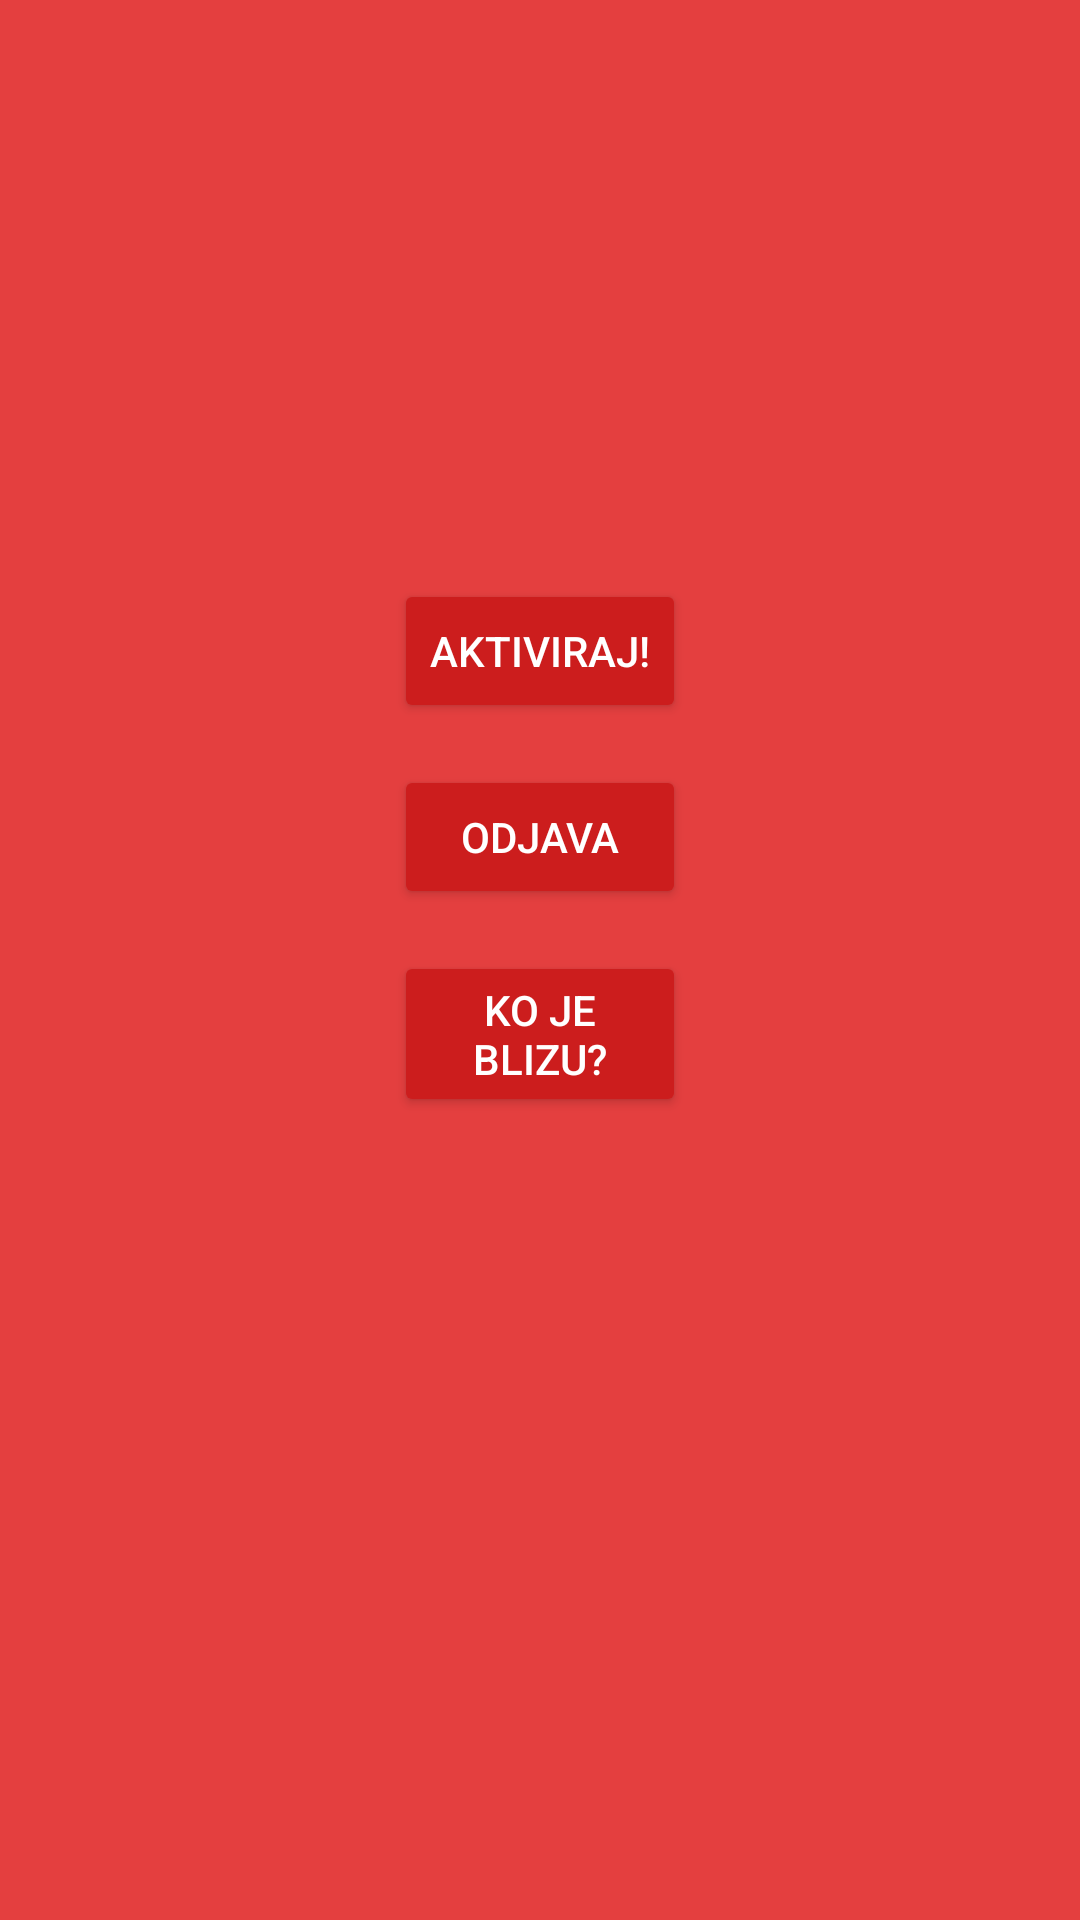

Reconstruct the res/layout file that produces this screen, plus the resources it refers to.
<!-- AndroidManifest.xml: activity theme AppTheme.Dark -->
<!-- res/layout/activity_main.xml -->
<?xml version="1.0" encoding="utf-8"?>
<RelativeLayout xmlns:android="http://schemas.android.com/apk/res/android"
    xmlns:tools="http://schemas.android.com/tools"
    android:id="@+id/activity_main"
    android:layout_width="match_parent"
    android:layout_height="match_parent"
    android:paddingBottom="@dimen/activity_vertical_margin"
    android:paddingLeft="@dimen/activity_horizontal_margin"
    android:paddingRight="@dimen/activity_horizontal_margin"
    android:paddingTop="@dimen/activity_vertical_margin"
    tools:context="com.example.amar.etfhobbybeacon.MainActivity">

    <Button
        android:text="ODJAVA"
        android:layout_width="wrap_content"
        android:layout_height="wrap_content"
        android:layout_marginTop="14dp"
        android:id="@+id/button2"
        android:layout_below="@+id/button"
        android:layout_alignRight="@+id/button"
        android:layout_alignEnd="@+id/button"
        android:layout_alignLeft="@+id/button"
        android:layout_alignStart="@+id/button"
        android:onClick="logout" />

    <Button
        android:text="Ko je blizu?"
        android:layout_width="wrap_content"
        android:layout_height="wrap_content"
        android:layout_below="@+id/button2"
        android:layout_alignLeft="@+id/button2"
        android:layout_alignStart="@+id/button2"
        android:layout_marginTop="14dp"
        android:id="@+id/button3"
        android:layout_alignRight="@+id/button2"
        android:layout_alignEnd="@+id/button2"
        android:onClick="koJeBlizu" />

    <Button
        android:text="Aktiviraj!"
        android:layout_width="wrap_content"
        android:layout_height="wrap_content"
        android:id="@+id/button"
        android:onClick="aktiviraj"
        android:layout_marginTop="193dp"
        android:layout_alignParentTop="true"
        android:layout_centerHorizontal="true" />
</RelativeLayout>
<!-- resources referenced by this layout -->
<resources>
  <style name="AppTheme.Dark" parent="Theme.AppCompat.NoActionBar">
          <item name="colorPrimary">@color/primary</item>
          <item name="colorPrimaryDark">@color/primary_dark</item>
          <item name="colorAccent">@color/accent</item>
  
          <item name="android:windowBackground">@color/primary</item>
  
          <item name="colorControlNormal">@color/iron</item>
          <item name="colorControlActivated">@color/white</item>
          <item name="colorControlHighlight">@color/white</item>
          <item name="android:textColorHint">@color/iron</item>
  
          <item name="colorButtonNormal">@color/primary_darker</item>
          <item name="android:colorButtonNormal">@color/primary_darker</item>
      </style>
  <color name="primary">#E43F3F</color>
  <color name="primary_dark">#E12929</color>
  <color name="accent">#FFFFFF</color>
  <color name="iron">#CCCCCC</color>
  <color name="white">#FFFFFF</color>
  <color name="primary_darker">#CC1D1D</color>
</resources>
